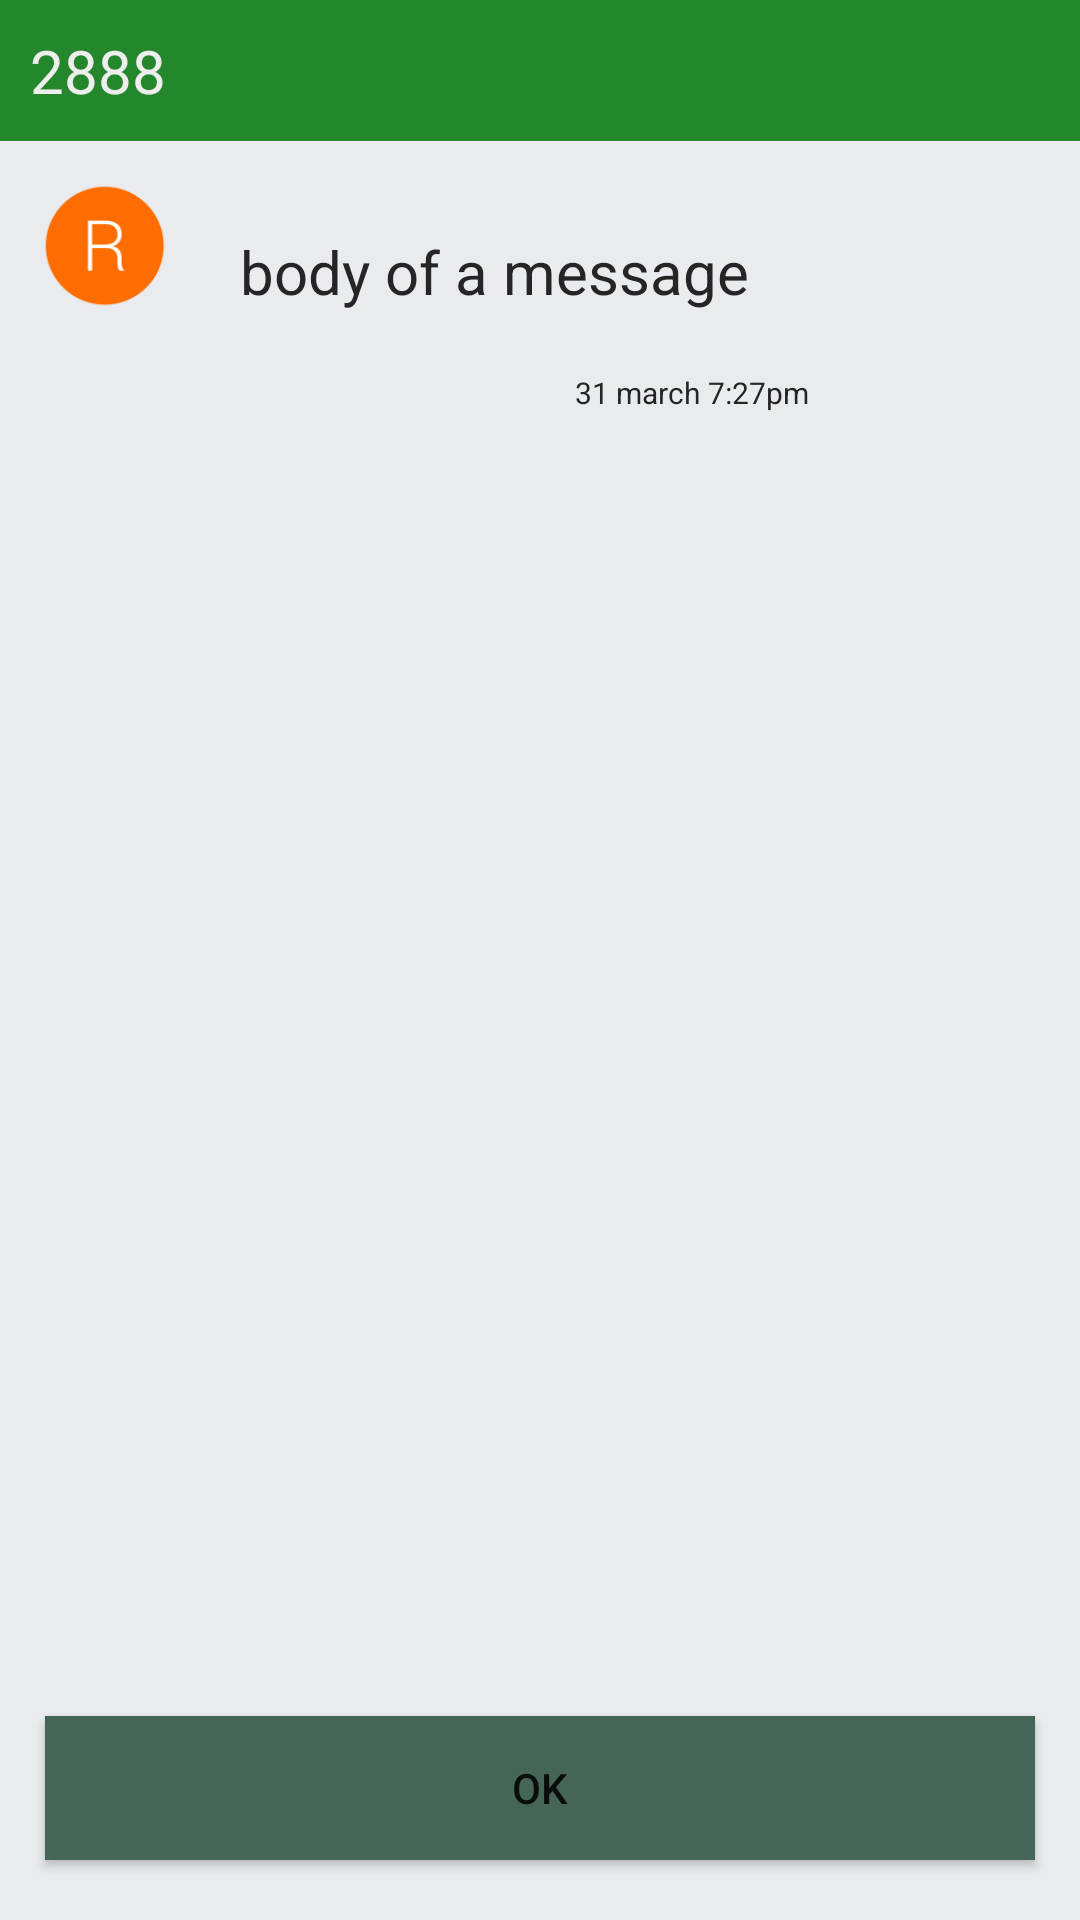

Layout XML and referenced resources for this Android screen:
<!-- AndroidManifest.xml: application theme AppTheme -->
<!-- res/layout/custom_dialog_receive_sms.xml -->
<RelativeLayout xmlns:android="http://schemas.android.com/apk/res/android"
    android:layout_width="match_parent"
    android:layout_height="wrap_content"
    android:background="#E9EBEE">


    <TextView
        android:id="@+id/smsHeaderTextView"
        android:layout_width="match_parent"
        android:layout_height="wrap_content"
        android:layout_alignParentTop="true"
        android:layout_alignParentLeft="true"
        android:padding="10dp"
        android:background="@color/colorAccent"
        android:textColor="#eee"
        android:textSize="20dp"
        android:text="2888" />
    <ScrollView
        android:layout_width="match_parent"
        android:layout_height="wrap_content"
        android:layout_below="@id/smsHeaderTextView"
        android:layout_above="@+id/dialogButtonOK"
        android:orientation="vertical">
        <LinearLayout
            android:layout_width="wrap_content"
            android:layout_height="wrap_content"
            android:padding="10dp">
            <ImageView
                android:layout_width="50dp"
                android:layout_height="50dp"
                android:src="@mipmap/use_icon"/>

        <RelativeLayout
            android:layout_width="wrap_content"
            android:layout_height="wrap_content"
            android:background="@drawable/bubble1">
            <TextView
                android:id="@+id/messageTextView"
                android:layout_width="wrap_content"
                android:layout_height="wrap_content"
                android:padding="20dp"
                android:layout_alignParentLeft="true"
                android:layout_alignParentTop="true"
                android:textColor="#252525"
                android:textSize="20dp"
                android:text="body of a message" />
            <TextView
                android:id="@+id/smsTimeTextView"
                android:layout_width="wrap_content"
                android:layout_height="wrap_content"
                android:layout_alignRight="@id/messageTextView"

                android:textColor="#252525"
                android:textSize="10dp"
                android:text="31 march 7:27pm"
                android:layout_below="@+id/messageTextView" />
        </RelativeLayout>
        </LinearLayout>


    </ScrollView>
    <Button
        android:id="@+id/dialogButtonOK"
        android:layout_above="@+id/gapp"
        android:layout_width="match_parent"
        android:layout_height="wrap_content"
        android:layout_margin="15dp"
        android:background="#456556"
        android:text=" Ok " />
    
    <LinearLayout
        android:id="@+id/gapp"
        android:layout_width="match_parent"
        android:layout_height="5dp"
        android:layout_alignParentBottom="true"
        android:background="@color/transparent"
        android:orientation="horizontal">

    </LinearLayout>

</RelativeLayout>
<!-- resources referenced by this layout -->
<resources>
  <color name="colorAccent">#24872b</color>
  <color name="transparent">#00000000</color>
  <!-- mipmap use_icon: png bitmap (mipmap-hdpi, 1211 bytes) -->
  <style name="AppTheme" parent="Theme.AppCompat.Light.NoActionBar">
          
          <item name="colorPrimary">@color/colorPrimary</item>
          <item name="colorPrimaryDark">@color/colorPrimaryDark</item>
          <item name="colorAccent">@color/colorAccent</item>
          <item name="android:windowNoTitle">true</item>
          <item name="android:windowFullscreen">false</item>
      </style>
  <color name="colorPrimary">#3F51B5</color>
  <color name="colorPrimaryDark">#303F9F</color>
</resources>
